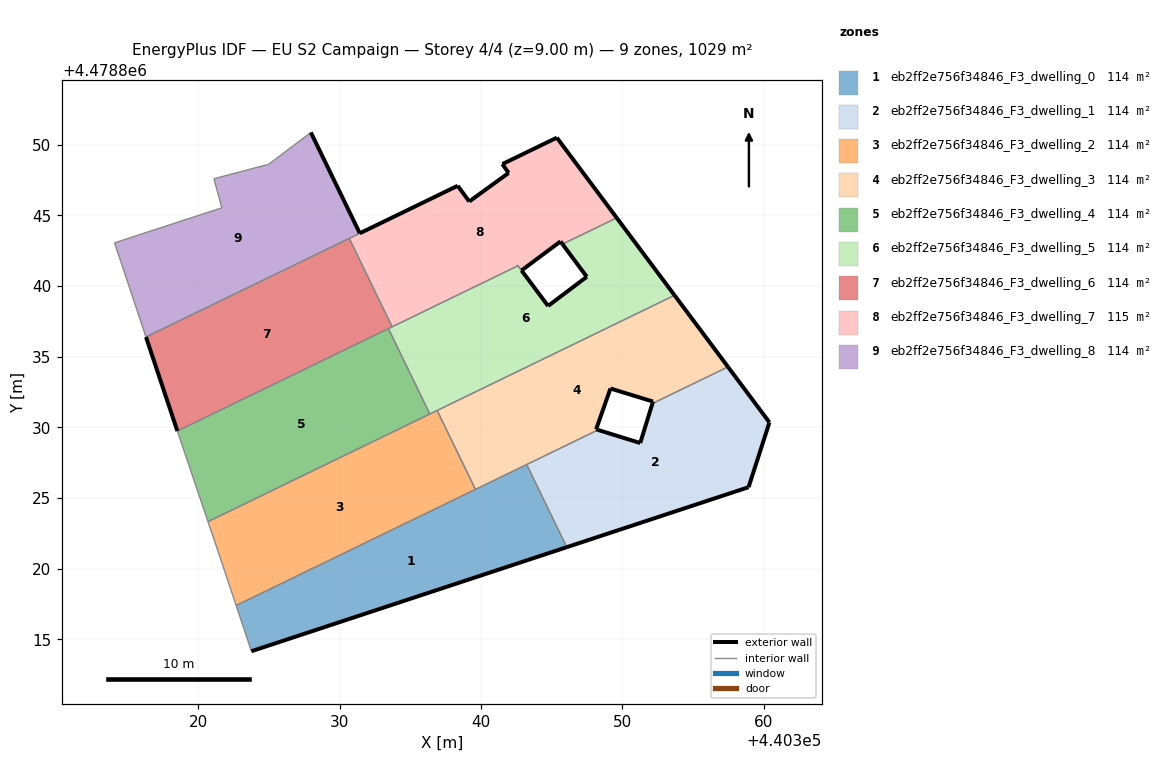
=== STOREY PLAN SPEC (per zone: floor XY polygon, exterior-wall plan segments, windows/doors) ===
zone 1: eb2ff2e756f34846_F3_dwelling_0  (114.3 m²)
  floor: (440346.07, 4478821.53) (440343.23, 4478827.38) (440322.67, 4478817.40) (440323.75, 4478814.17)
  exterior wall: (440346.07, 4478821.53) – (440323.75, 4478814.17)  [23.5 m]
  interior walls: 4
zone 2: eb2ff2e756f34846_F3_dwelling_1  (114.3 m²)
  floor: (440358.93, 4478825.77) (440360.41, 4478830.36) (440357.47, 4478834.29) (440352.12, 4478831.69) (440351.26, 4478828.90) (440348.28, 4478829.83) (440343.23, 4478827.38) (440346.07, 4478821.53)
  exterior wall: (440348.28, 4478829.83) – (440351.26, 4478828.90)  [3.1 m]
  exterior wall: (440351.26, 4478828.90) – (440352.12, 4478831.69)  [2.9 m]
  exterior wall: (440357.47, 4478834.29) – (440360.41, 4478830.36)  [4.9 m]
  exterior wall: (440360.41, 4478830.36) – (440358.93, 4478825.77)  [4.8 m]
  exterior wall: (440358.93, 4478825.77) – (440346.07, 4478821.53)  [13.5 m]
  interior walls: 3
zone 3: eb2ff2e756f34846_F3_dwelling_2  (114.3 m²)
  floor: (440339.60, 4478825.62) (440336.89, 4478831.20) (440320.67, 4478823.33) (440321.42, 4478821.14) (440322.67, 4478817.40)
  interior walls: 6
zone 4: eb2ff2e756f34846_F3_dwelling_3  (114.3 m²)
  floor: (440352.12, 4478831.69) (440357.47, 4478834.29) (440353.69, 4478839.35) (440336.89, 4478831.20) (440339.60, 4478825.62) (440348.28, 4478829.83) (440348.14, 4478829.87) (440349.16, 4478832.76) (440352.17, 4478831.83)
  exterior wall: (440349.16, 4478832.76) – (440348.14, 4478829.87)  [3.1 m]
  exterior wall: (440348.14, 4478829.87) – (440348.28, 4478829.83)  [0.1 m]
  exterior wall: (440353.69, 4478839.35) – (440357.47, 4478834.29)  [6.3 m]
  exterior wall: (440352.12, 4478831.69) – (440352.17, 4478831.83)  [0.1 m]
  exterior wall: (440352.17, 4478831.83) – (440349.16, 4478832.76)  [3.1 m]
  interior walls: 5
zone 5: eb2ff2e756f34846_F3_dwelling_4  (114.3 m²)
  floor: (440336.37, 4478830.95) (440333.44, 4478836.99) (440318.51, 4478829.75) (440318.59, 4478829.51) (440320.67, 4478823.33)
  interior walls: 5
zone 6: eb2ff2e756f34846_F3_dwelling_5  (113.9 m²)
  floor: (440353.69, 4478839.35) (440349.60, 4478844.83) (440345.76, 4478842.97) (440347.48, 4478840.66) (440344.74, 4478838.60) (440342.86, 4478841.11) (440342.61, 4478841.44) (440333.44, 4478836.99) (440336.37, 4478830.95)
  exterior wall: (440342.61, 4478841.44) – (440342.61, 4478841.44)  [0.0 m]
  exterior wall: (440342.86, 4478841.11) – (440344.74, 4478838.60)  [3.1 m]
  exterior wall: (440344.74, 4478838.60) – (440347.48, 4478840.66)  [3.4 m]
  exterior wall: (440347.48, 4478840.66) – (440345.76, 4478842.97)  [2.9 m]
  exterior wall: (440349.60, 4478844.83) – (440353.69, 4478839.35)  [6.8 m]
  exterior wall: (440342.86, 4478841.11) – (440342.86, 4478841.11)  [0.0 m]
  interior walls: 7
zone 7: eb2ff2e756f34846_F3_dwelling_6  (114.3 m²)
  floor: (440333.71, 4478837.12) (440330.67, 4478843.38) (440316.29, 4478836.40) (440318.51, 4478829.75)
  exterior wall: (440318.51, 4478829.75) – (440316.29, 4478836.40)  [7.0 m]
  interior walls: 4
zone 8: eb2ff2e756f34846_F3_dwelling_7  (114.8 m²)
  floor: (440345.76, 4478842.97) (440349.60, 4478844.83) (440345.36, 4478850.51) (440341.51, 4478848.64) (440341.95, 4478848.01) (440339.16, 4478845.99) (440338.34, 4478847.10) (440330.67, 4478843.38) (440333.71, 4478837.12) (440342.61, 4478841.44) (440342.86, 4478841.11) (440345.62, 4478843.16)
  exterior wall: (440338.34, 4478847.10) – (440339.16, 4478845.99)  [1.4 m]
  exterior wall: (440339.16, 4478845.99) – (440341.95, 4478848.01)  [3.4 m]
  exterior wall: (440341.95, 4478848.01) – (440341.51, 4478848.64)  [0.8 m]
  exterior wall: (440341.51, 4478848.64) – (440345.36, 4478850.51)  [4.3 m]
  exterior wall: (440345.36, 4478850.51) – (440349.60, 4478844.83)  [7.1 m]
  exterior wall: (440345.76, 4478842.97) – (440345.62, 4478843.16)  [0.2 m]
  exterior wall: (440345.62, 4478843.16) – (440342.86, 4478841.11)  [3.4 m]
  exterior wall: (440342.61, 4478841.44) – (440342.61, 4478841.44)  [0.0 m]
  exterior wall: (440331.42, 4478843.74) – (440338.34, 4478847.10)  [7.7 m]
  interior walls: 5
zone 9: eb2ff2e756f34846_F3_dwelling_8  (114.3 m²)
  floor: (440331.42, 4478843.74) (440327.96, 4478850.88) (440324.97, 4478848.62) (440321.10, 4478847.60) (440321.66, 4478845.54) (440315.54, 4478843.55) (440314.07, 4478843.06) (440316.29, 4478836.40)
  exterior wall: (440327.96, 4478850.88) – (440331.42, 4478843.74)  [7.9 m]
  interior walls: 8

=== DERIVED (storey summary) ===
Building: EU S2 Campaign
Storey: 4 of 4  (floor level z = 9.00 m)
Storey gross floor area: 1029.0 m²
Zones on this storey: 9
  - eb2ff2e756f34846_F3_dwelling_0: floor 114.3 m²; exterior wall 23.5 m (70.5 m²); WWR 0.0%
  - eb2ff2e756f34846_F3_dwelling_1: floor 114.3 m²; exterior wall 29.3 m (87.9 m²); WWR 0.0%
  - eb2ff2e756f34846_F3_dwelling_2: floor 114.3 m²
  - eb2ff2e756f34846_F3_dwelling_3: floor 114.3 m²; exterior wall 12.8 m (38.5 m²); WWR 0.0%
  - eb2ff2e756f34846_F3_dwelling_4: floor 114.3 m²
  - eb2ff2e756f34846_F3_dwelling_5: floor 113.9 m²; exterior wall 16.3 m (48.9 m²); WWR 0.0%
  - eb2ff2e756f34846_F3_dwelling_6: floor 114.3 m²; exterior wall 7.0 m (21.0 m²); WWR 0.0%
  - eb2ff2e756f34846_F3_dwelling_7: floor 114.8 m²; exterior wall 28.3 m (85.0 m²); WWR 0.0%
  - eb2ff2e756f34846_F3_dwelling_8: floor 114.3 m²; exterior wall 7.9 m (23.8 m²); WWR 0.0%
Zone adjacency (shared interzone walls):
  - eb2ff2e756f34846_F3_dwelling_0 ↔ eb2ff2e756f34846_F3_dwelling_1
  - eb2ff2e756f34846_F3_dwelling_0 ↔ eb2ff2e756f34846_F3_dwelling_2
  - eb2ff2e756f34846_F3_dwelling_0 ↔ eb2ff2e756f34846_F3_dwelling_3
  - eb2ff2e756f34846_F3_dwelling_1 ↔ eb2ff2e756f34846_F3_dwelling_3
  - eb2ff2e756f34846_F3_dwelling_2 ↔ eb2ff2e756f34846_F3_dwelling_3
  - eb2ff2e756f34846_F3_dwelling_2 ↔ eb2ff2e756f34846_F3_dwelling_4
  - eb2ff2e756f34846_F3_dwelling_2 ↔ eb2ff2e756f34846_F3_dwelling_5
  - eb2ff2e756f34846_F3_dwelling_3 ↔ eb2ff2e756f34846_F3_dwelling_5
  - eb2ff2e756f34846_F3_dwelling_4 ↔ eb2ff2e756f34846_F3_dwelling_5
  - eb2ff2e756f34846_F3_dwelling_4 ↔ eb2ff2e756f34846_F3_dwelling_6
  - eb2ff2e756f34846_F3_dwelling_5 ↔ eb2ff2e756f34846_F3_dwelling_6
  - eb2ff2e756f34846_F3_dwelling_5 ↔ eb2ff2e756f34846_F3_dwelling_7
  - eb2ff2e756f34846_F3_dwelling_6 ↔ eb2ff2e756f34846_F3_dwelling_7
  - eb2ff2e756f34846_F3_dwelling_6 ↔ eb2ff2e756f34846_F3_dwelling_8
  - eb2ff2e756f34846_F3_dwelling_7 ↔ eb2ff2e756f34846_F3_dwelling_8